Run: headless pygame with SDL's dummy video driver; simulated clock (each Clock.tick advances the game by its frame time, no real sleeping); random seed 0; keys injected as events and as key.get_pressed() state; no mouse input.
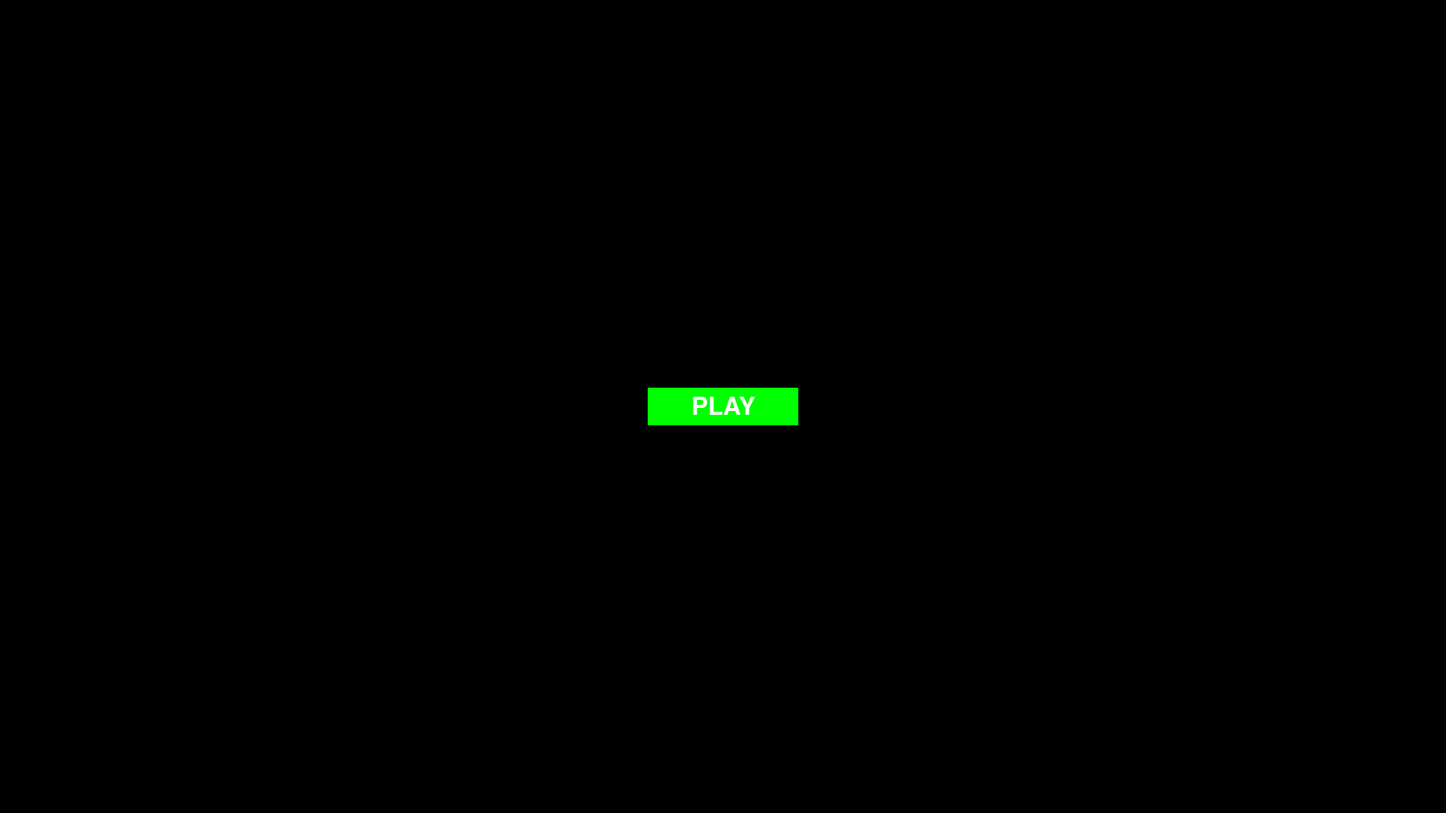
Frame 1 of 4 · flips 1–60 · no input
Frame 2 of 4 · flips 61–180 · tapped SPACE, RETURN · held RIGHT (→), D · screen unchanged from frame 1, image omitted
Frame 3 of 4 · flips 181–300 · held DOWN (↓), S · screen unchanged from frame 2, image omitted
Frame 4 of 4 · flips 301–420 · held LEFT (←), A, UP (↑), W · screen unchanged from frame 3, image omitted

The pygame program that drew these frames:

import pygame.font

class Button:
    def __init__(self, settings, screen, message):
        self.screen_rect = screen.get_rect()

        self.width = 200
        self.height = 50
        self.button_color = (0, 255, 0)
        self.text_color = (255, 255, 255)
        self.font = pygame.font.SysFont(None, 48)

        self.rect = pygame.Rect(0, 0, self.width, self.height)
        self.rect.center = self.screen_rect.center

        # The button message needs to be prepared only once
        self.prepare_message(message)

    def prepare_message(self, message):
        """Turn message into a rendered image and center text on the button"""
        self.message_image = self.font.render(message.upper(), True, self.text_color, self.button_color)
        self.message_image_rect = self.message_image.get_rect()
        self.message_image_rect.center = self.rect.center

    def draw_button(self, screen):
        # Draw blank button and then draw message
        screen.fill(self.button_color, self.rect)
        screen.blit(self.message_image, self.message_image_rect)

if __name__ == "__main__":
    pygame.init()

    screen = pygame.display.set_mode((1920, 1080))
    settings = []
    button = Button(settings, screen, "Play")
    while True:
        screen.fill((0, 0, 0))
        button.draw_button(screen)
        pygame.display.flip()
